Run: headless pygame with SDL's dummy video driver; simulated clock (each Clock.tick advances the game by its frame time, no real sleeping); random seed 0; keys injected as events and as key.get_pressed() state; no mouse input.
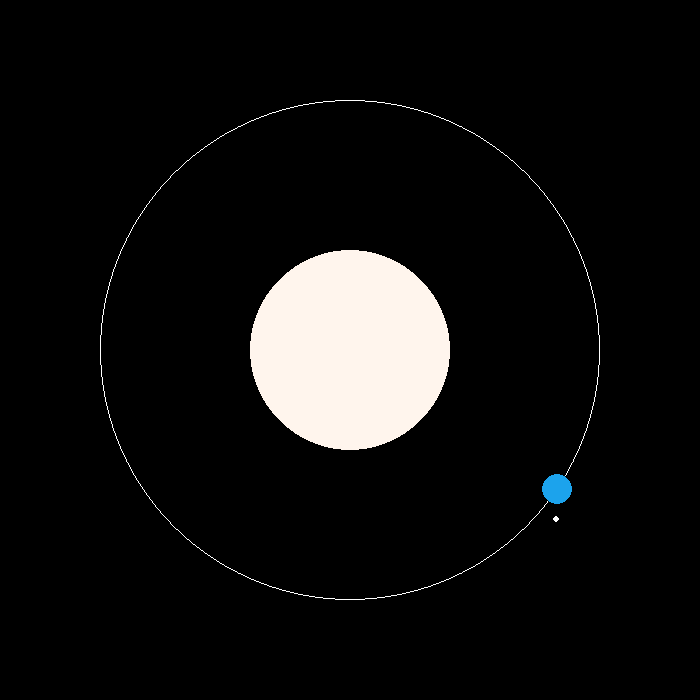
Frame 1 of 4 · flips 1–60 · no input
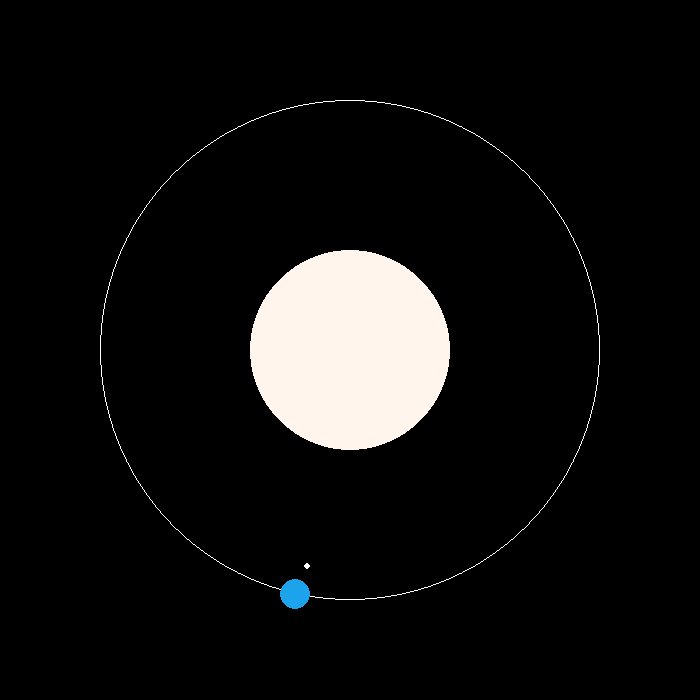
Frame 2 of 4 · flips 61–180 · tapped SPACE, RETURN · held RIGHT (→), D
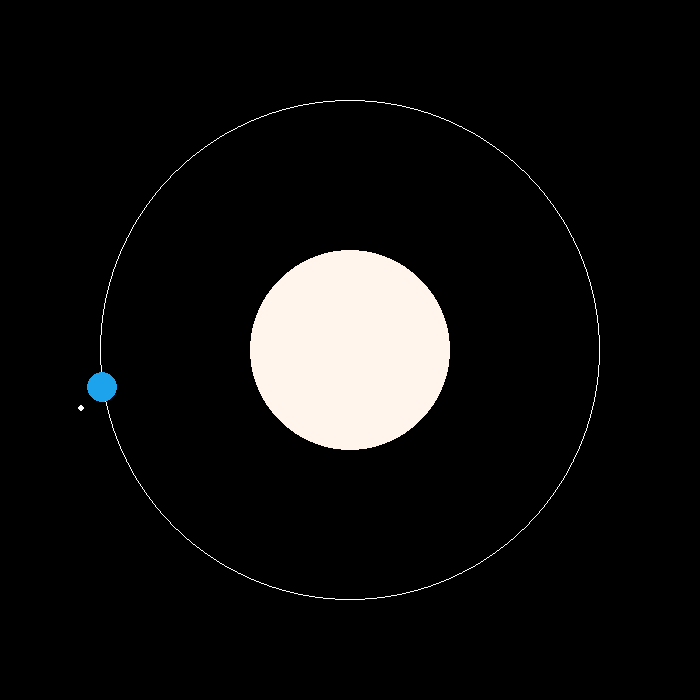
Frame 3 of 4 · flips 181–300 · held DOWN (↓), S
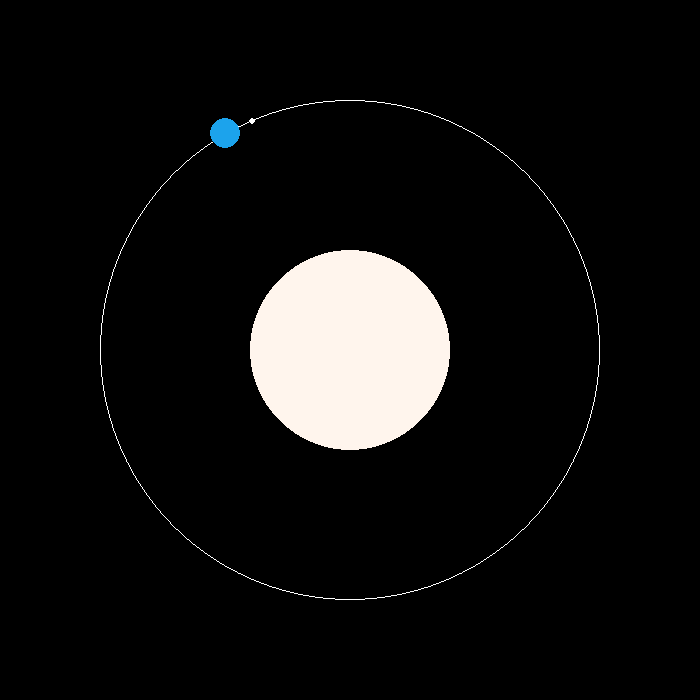
Frame 4 of 4 · flips 301–420 · held LEFT (←), A, UP (↑), W

The pygame program that drew these frames:

import pygame
import math

t_earth = 0
t_moon = 0

def heliocentricSystem(screen):
    center_x, center_y = 350, 350 #Makkelijkere manier?

    # Zon
    sun_size = 100
    pygame.draw.circle(screen, (255, 245, 237), (center_x, center_y), sun_size, sun_size) # Kleur aangeraden door ChatGPT, lijkt wit vanaf de ruimte gezien

    # Aarde
    earth_a, earth_b = 250, 250
    global t_earth

    border_distance = 100
    earth_orbit_size = 500
    pygame.draw.ellipse(screen, (255, 255, 255), (border_distance, border_distance, earth_orbit_size, earth_orbit_size), width=1)
    
    t_earth_increment = 0.01
    earth_x, earth_y, t_earth = createOrbit(center_x, center_y, earth_a, earth_b, t_earth, t_earth_increment)
    pygame.draw.circle(screen, (28, 163, 236), (earth_x, earth_y), 15, 15) # Kleur van ondiep water, turquoise of cyaan, door ChatGPT

    # Maan
    moon_a, moon_b = 30, 30
    global t_moon

    #moon_orbit_size = 60
    #pygame.draw.ellipse(screen, (255, 255, 255), (earth_x - moon_a, earth_y - moon_b, moon_orbit_size, moon_orbit_size), width=1)

    t_moon_increment = t_earth_increment * 13.4
    moon_x, moon_y, t_moon = createOrbit(earth_x, earth_y, moon_a, moon_b, t_moon, t_moon_increment)
    pygame.draw.circle(screen, (255, 255, 255), (moon_x, moon_y), 3, 3)


def createOrbit(center_x, center_y, a, b, t, t_increment):    
    x = center_x + a * math.cos(t)
    y = center_y + b * math.sin(t)

    t += t_increment
    return x, y, t


def main():
    pygame.init()
    screen = pygame.display.set_mode((700, 700))
    pygame.display.set_caption("Afstand tot ster")
    clock = pygame.time.Clock()
    running = True

    while running:
        for event in pygame.event.get():
            if event.type == pygame.QUIT:
                running = False
        
        screen.fill("black")

        heliocentricSystem(screen)

        pygame.display.flip()
        clock.tick(60)

    pygame.quit()
        

if __name__ == "__main__":
    main()
